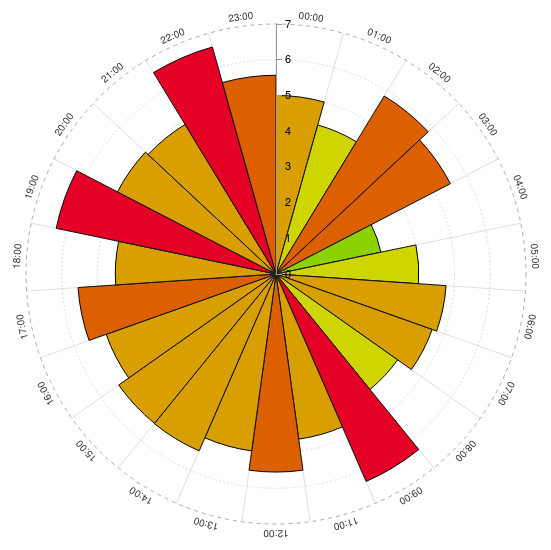
D3 v3 page, settled after 360 driven frames (6 s of simulated time); the page loaded 1 data file(s).


// ── js/example.js

d3.json('data/data.json', function(err, data) {
var chart = radialBarChart()
  .barHeight(250)
  .domain([0,7])
  .tickCircleValues([0,1,2,3,4,5,6])
  .capitalizeLabels(true)

d3.select('#chart')
  .datum(data)
  .call(chart);
});

// ── js/radialBarChart.js
function radialBarChart() {

  // Configurable variables
  var margin = {top: 20, right: 20, bottom: 20, left: 20};
  var barHeight = 100;
  var reverseLayerOrder = false;
  var barColors = undefined;
  var capitalizeLabels = false;
  var domain = [0, 100];
  var tickValues = undefined;
  var colorLabels = false;
  var tickCircleValues = [];
  var transitionDuration = 1000;
  var c = undefined;

  // Scales & other useful things
  var numBars = null;
  var barScale = null;
  var keys = null;
  var labelRadius = 0;


  function init(d) {
    barScale = d3.scale.linear().domain(domain).range([0, barHeight]);

    keys = d3.map(d[0].data).keys();
    numBars = keys.length;

    // Radius of the key labels
    labelRadius = barHeight * 1.025;
  }

  function svgRotate(a) {
    return 'rotate('+ +a +')';
  }

  function svgTranslate(x, y) {
    return 'translate('+ +x +','+ +y +')';
  }

  function initChart(container) {
    var g = d3.select(container)
    .append('svg')
    .style('width', 2 * barHeight + margin.left + margin.right + 'px')
    .style('height', 2 * barHeight + margin.top + margin.bottom + 'px')
    .append('g')
    .classed('radial-barchart', true)
    .attr('transform', svgTranslate(margin.left + barHeight, margin.top + barHeight));

    // Concentric circles at specified tick values
    g.append('g')
    .classed('tick-circles', true)
    .selectAll('circle')
    .data(tickCircleValues)
    .enter()
    .append('circle')
    .attr('r', function(d) {return barScale(d);})
    .style('fill', 'none');
  }

  function renderOverlays(container) {
    var g = d3.select(container).select('svg g.radial-barchart');

    // Spokes
    g.append('g')
    .classed('spokes', true)
    .selectAll('line')
    .data(keys)
    .enter()
    .append('line')
    .attr('y2', -barHeight)
    .attr('transform', function(d, i) {return svgRotate(i * 360 / numBars);});

    // Axis
    var axisScale = d3.scale.linear().domain(domain).range([0, -barHeight]);
    var axis = d3.svg.axis().scale(axisScale).orient('right');
    if(tickValues)
    axis.tickValues(tickValues);
    g.append('g')
    .classed('axis', true)
    .call(axis);

    // Outer circle
    g.append('circle')
    .attr('r', barHeight)
    .classed('outer', true)
    .style('fill', 'none');

    // Labels
    var labels = g.append('g')
    .classed('labels', true);

    labels.append('def')
    .append('path')
    .attr('id', 'label-path')
    .attr('d', 'm0 ' + -labelRadius + ' a' + labelRadius + ' ' + labelRadius + ' 0 1,1 -0.01 0');


    labels.selectAll('text')
    .data(keys)
    .enter()
    .append('text')
    .style('text-anchor', 'middle')
    .style('fill', function(d, i) {return colorLabels ? barColors[i % barColors.length] : null;})
    .append('textPath')
    .attr('xlink:href', '#label-path')
    .attr('startOffset', function(d, i) {return i * 100 / numBars + 50 / numBars + '%';})
    .text(function(d) {return capitalizeLabels ? d.toUpperCase() : d;});
  }

  function chart(selection) {
    selection.each(function(d) {

      init(d);

      if(reverseLayerOrder)
      d.reverse();

      var g = d3.select(this).select('svg g.radial-barchart');

      // check whether chart has already been created
      var update = g[0][0] !== null; // true if data is being updated

      if(!update)
      initChart(this);

      g = d3.select(this).select('svg g.radial-barchart');

      // Layer enter/exit/update
      var layers = g.selectAll('g.layer')
      .data(d);

      layers
      .enter()
      .append('g')
      .attr('class', function(d, i) {
        return 'layer-' + i;
      })
      .classed('layer', true);

      layers.exit().remove();

      // Segment enter/exit/update
      var segments = layers
      .selectAll('path')
      .data(function(d) {
        var m = d3.map(d.data);
        return m.values();
      });

      var div = d3.select("body").append("div")
      .attr("class", "tooltip")
      .style("opacity", 0);

      segments
      .enter()
      .append('path')
      .style('fill', function(d, i) {
        if(d < 3.5) { return '#8CD200'; }
        else if(d < 4.5) { return '#CED500'; }
        else if(d < 5.5) { return '#D99F00'; }
        else if(d < 6) { return '#DD6000'; }
        else {
          return '#E50025';
        }
      })
      .style("stroke-width", 1)
      .style("stroke", "black")      // set the line colour
      .on("mouseover", function(d, i) {
        c = this.style.fill;
        d3.select(this).style("fill", "grey");
        div.transition()
        .duration(200)
        .style("opacity", .9);
        div.html("Média exata: " + d.toFixed(2))
        .style("left", (d3.event.pageX) + "px")
        .style("top", (d3.event.pageY - 100) + "px");
      })
      .on("mouseout", function(d, i) {
        d3.select(this).style("fill", c);
        div.transition()
        .duration(500)
        .style("opacity", 0);

      });

      segments.exit().remove();

      segments
      .transition()
      .duration(transitionDuration)
      .attr('d', d3.svg.arc().innerRadius(0).outerRadius(or).startAngle(sa).endAngle(ea))

      if(!update)
      renderOverlays(this);
    });

  }

  /* Arc functions */
  or = function(d, i) {
    return barScale(d);
  }
  sa = function(d, i) {
    return (i * 2 * Math.PI) / numBars;
  }
  ea = function(d, i) {
    return ((i + 1) * 2 * Math.PI) / numBars;
  }

  /* Configuration getters/setters */
  chart.margin = function(_) {
    if (!arguments.length) return margin;
    margin = _;
    return chart;
  };

  chart.barHeight = function(_) {
    if (!arguments.length) return barHeight;
    barHeight = _;
    return chart;
  };

  chart.reverseLayerOrder = function(_) {
    if (!arguments.length) return reverseLayerOrder;
    reverseLayerOrder = _;
    return chart;
  };

  chart.barColors = function(_) {
    if (!arguments.length) return barColors;
    barColors = _;
    return chart;
  };

  chart.capitalizeLabels = function(_) {
    if (!arguments.length) return capitalizeLabels;
    capitalizeLabels = _;
    return chart;
  };

  chart.domain = function(_) {
    if (!arguments.length) return domain;
    domain = _;
    return chart;
  };

  chart.tickValues = function(_) {
    if (!arguments.length) return tickValues;
    tickValues = _;
    return chart;
  };

  chart.colorLabels = function(_) {
    if (!arguments.length) return colorLabels;
    colorLabels = _;
    return chart;
  };

  chart.tickCircleValues = function(_) {
    if (!arguments.length) return tickCircleValues;
    tickCircleValues = _;
    return chart;
  };

  chart.transitionDuration = function(_) {
    if (!arguments.length) return transitionDuration;
    transitionDuration = _;
    return chart;
  };

  return chart;
}


### data: data/data.json
[
 {
  "data": {
   "00:00": 5,
   "01:00": 4.333,
   "02:00": 5.833,
   "03:00": 5.5,
   "04:00": 3,
   "05:00": 4,
   "06:00": 4.773,
   "07:00": 4.64,
   "08:00": 4.167,
   "09:00": 6.333,
   "11:00": 4.667,
   "12:00": 5.545,
   "13:00": 5,
   "14:00": 5.4,
   "15:00": 5.391,
   "16:00": 5.048,
   "17:00": 5.556,
   "18:00": 4.5,
   "19:00": 6.286,
   "20:00": 5,
   "21:00": 4.9,
   "22:00": 6.6,
   "23:00": 5.565
  }
 }
]